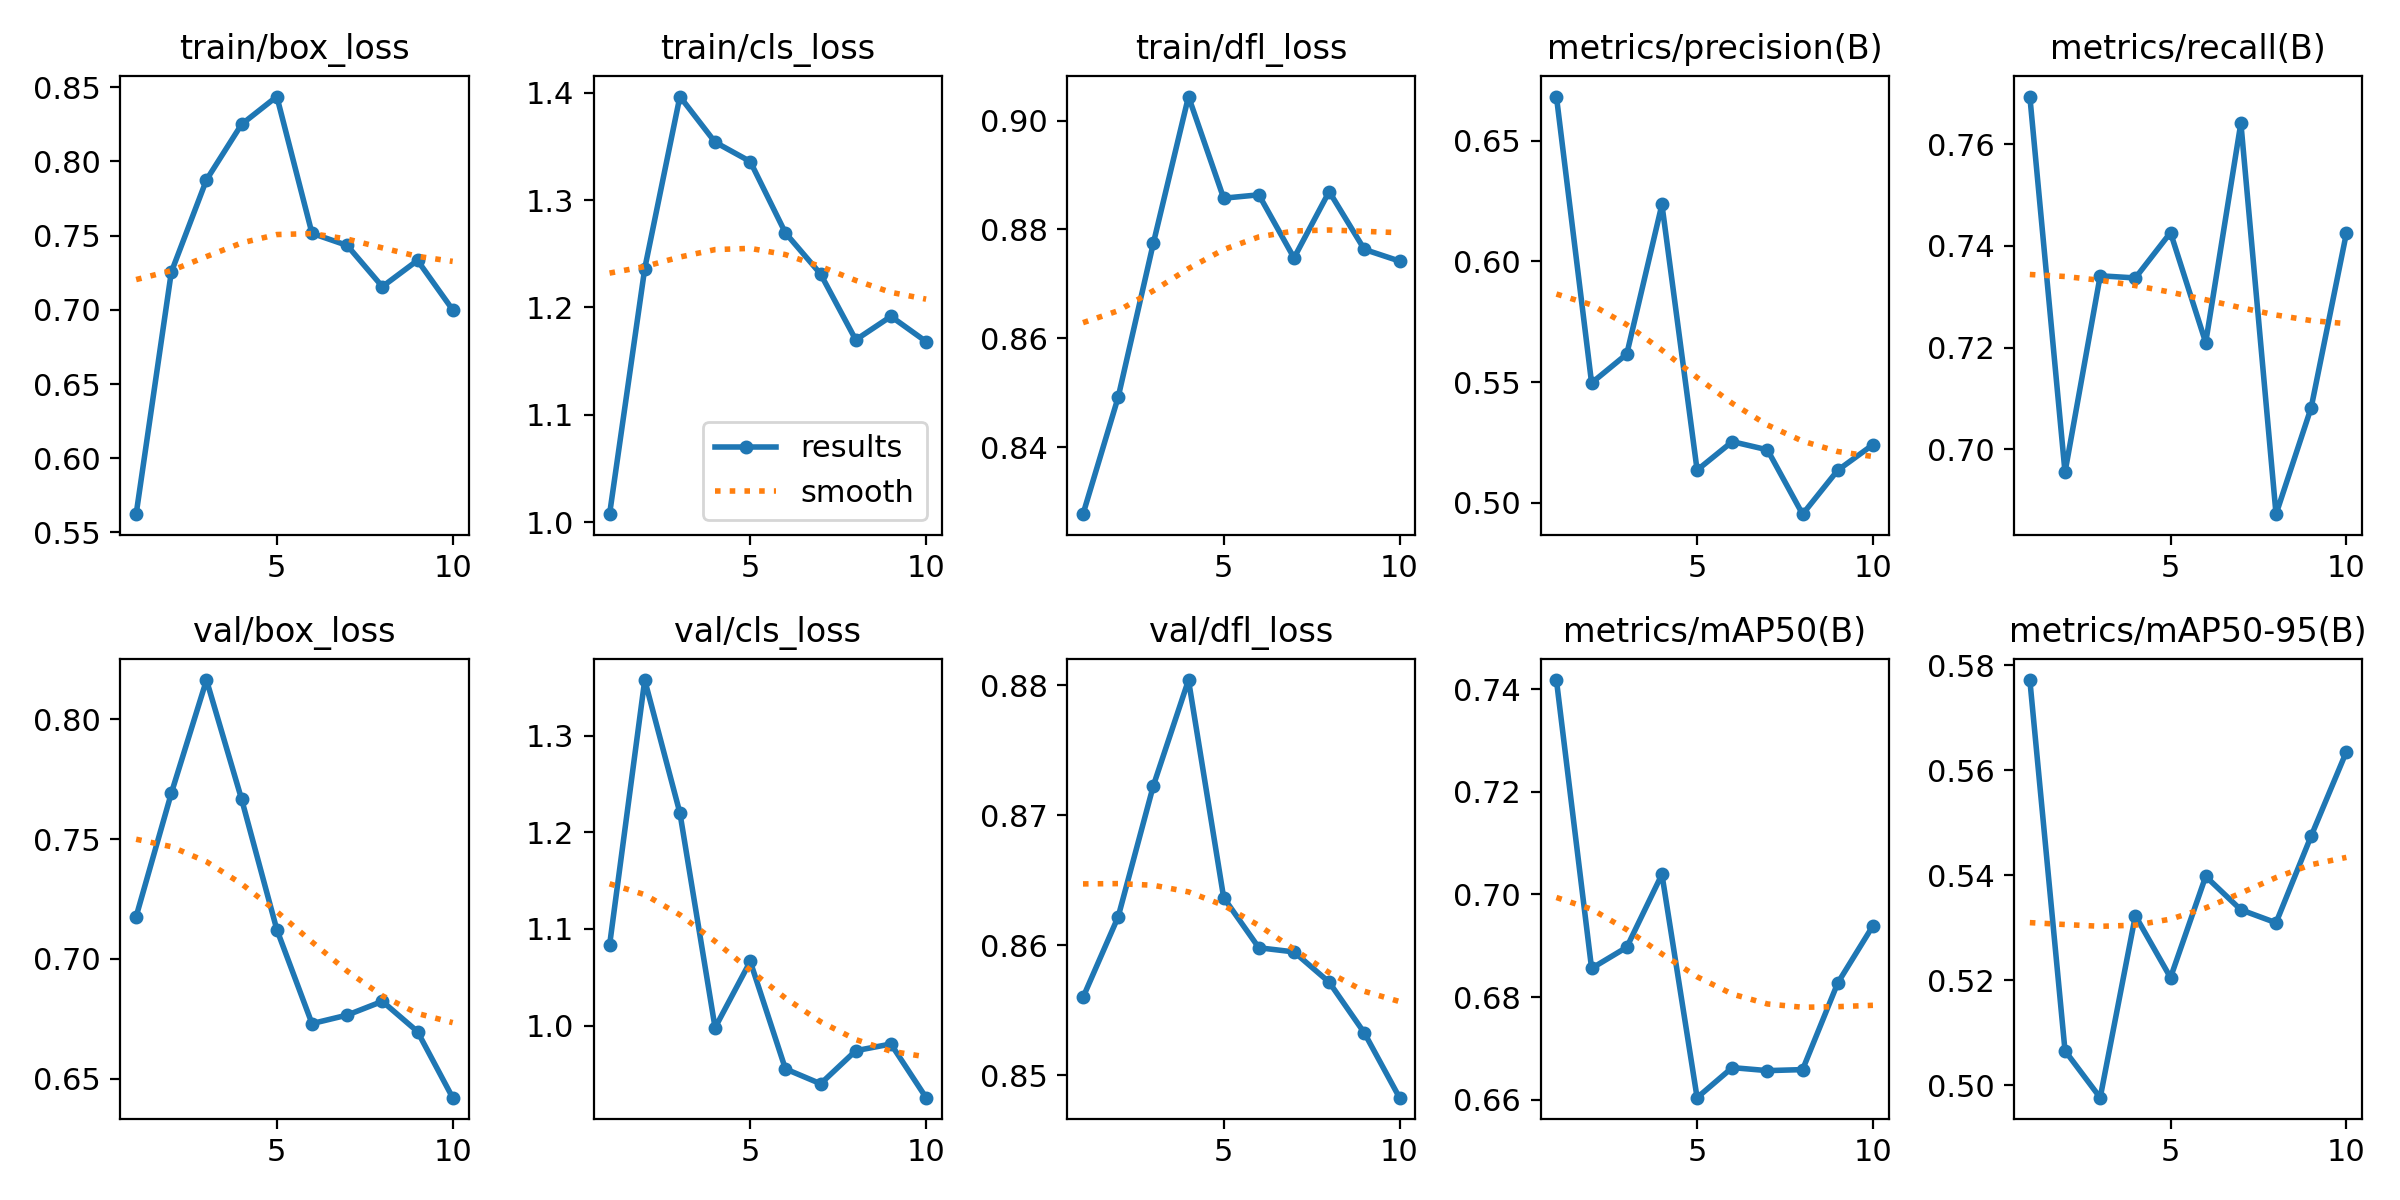

The file beside this chart, header and first rows:
epoch, time, train/box_loss, train/cls_loss, train/dfl_loss, metrics/precision(B), metrics/recall(B), metrics/mAP50(B), metrics/mAP50-95(B), val/box_loss, val/cls_loss, val/dfl_loss, lr/pg0, lr/pg1, lr/pg2
1, 30.84, 0.5623, 1.007, 0.8277, 0.6682, 0.7694, 0.7418, 0.5772, 0.7177, 1.083, 0.856, 0.0005516, 0.0005516, 0.0005516
2, 59.94, 0.7254, 1.236, 0.8492, 0.5496, 0.6955, 0.6856, 0.5066, 0.7691, 1.357, 0.8622, 0.0009976, 0.0009976, 0.0009976
3, 90.49, 0.7876, 1.396, 0.8775, 0.5616, 0.7341, 0.6897, 0.4977, 0.8164, 1.22, 0.8723, 0.001334, 0.001334, 0.001334
4, 120.8, 0.8251, 1.354, 0.9044, 0.6235, 0.7337, 0.7039, 0.5323, 0.7666, 0.9979, 0.8804, 0.001172, 0.001172, 0.001172
5, 150.4, 0.8437, 1.336, 0.8857, 0.5135, 0.7426, 0.6604, 0.5205, 0.7123, 1.066, 0.8637, 0.001007, 0.001007, 0.001007
6, 180.5, 0.7516, 1.269, 0.8864, 0.5253, 0.721, 0.6663, 0.5398, 0.673, 0.9553, 0.8598, 0.0008418, 0.0008418, 0.0008418
7, 211.1, 0.7434, 1.231, 0.8748, 0.5219, 0.7642, 0.6657, 0.5334, 0.6766, 0.9399, 0.8595, 0.0006768, 0.0006768, 0.0006768
8, 240.3, 0.7157, 1.17, 0.887, 0.4953, 0.6872, 0.6659, 0.531, 0.6823, 0.9741, 0.8572, 0.0005118, 0.0005118, 0.0005118
9, 269.4, 0.7333, 1.192, 0.8763, 0.5135, 0.7082, 0.6828, 0.5475, 0.6697, 0.9811, 0.8533, 0.0003467, 0.0003467, 0.0003467
10, 298.9, 0.7001, 1.168, 0.8742, 0.524, 0.7425, 0.6939, 0.5635, 0.6421, 0.9256, 0.8483, 0.0001817, 0.0001817, 0.0001817
